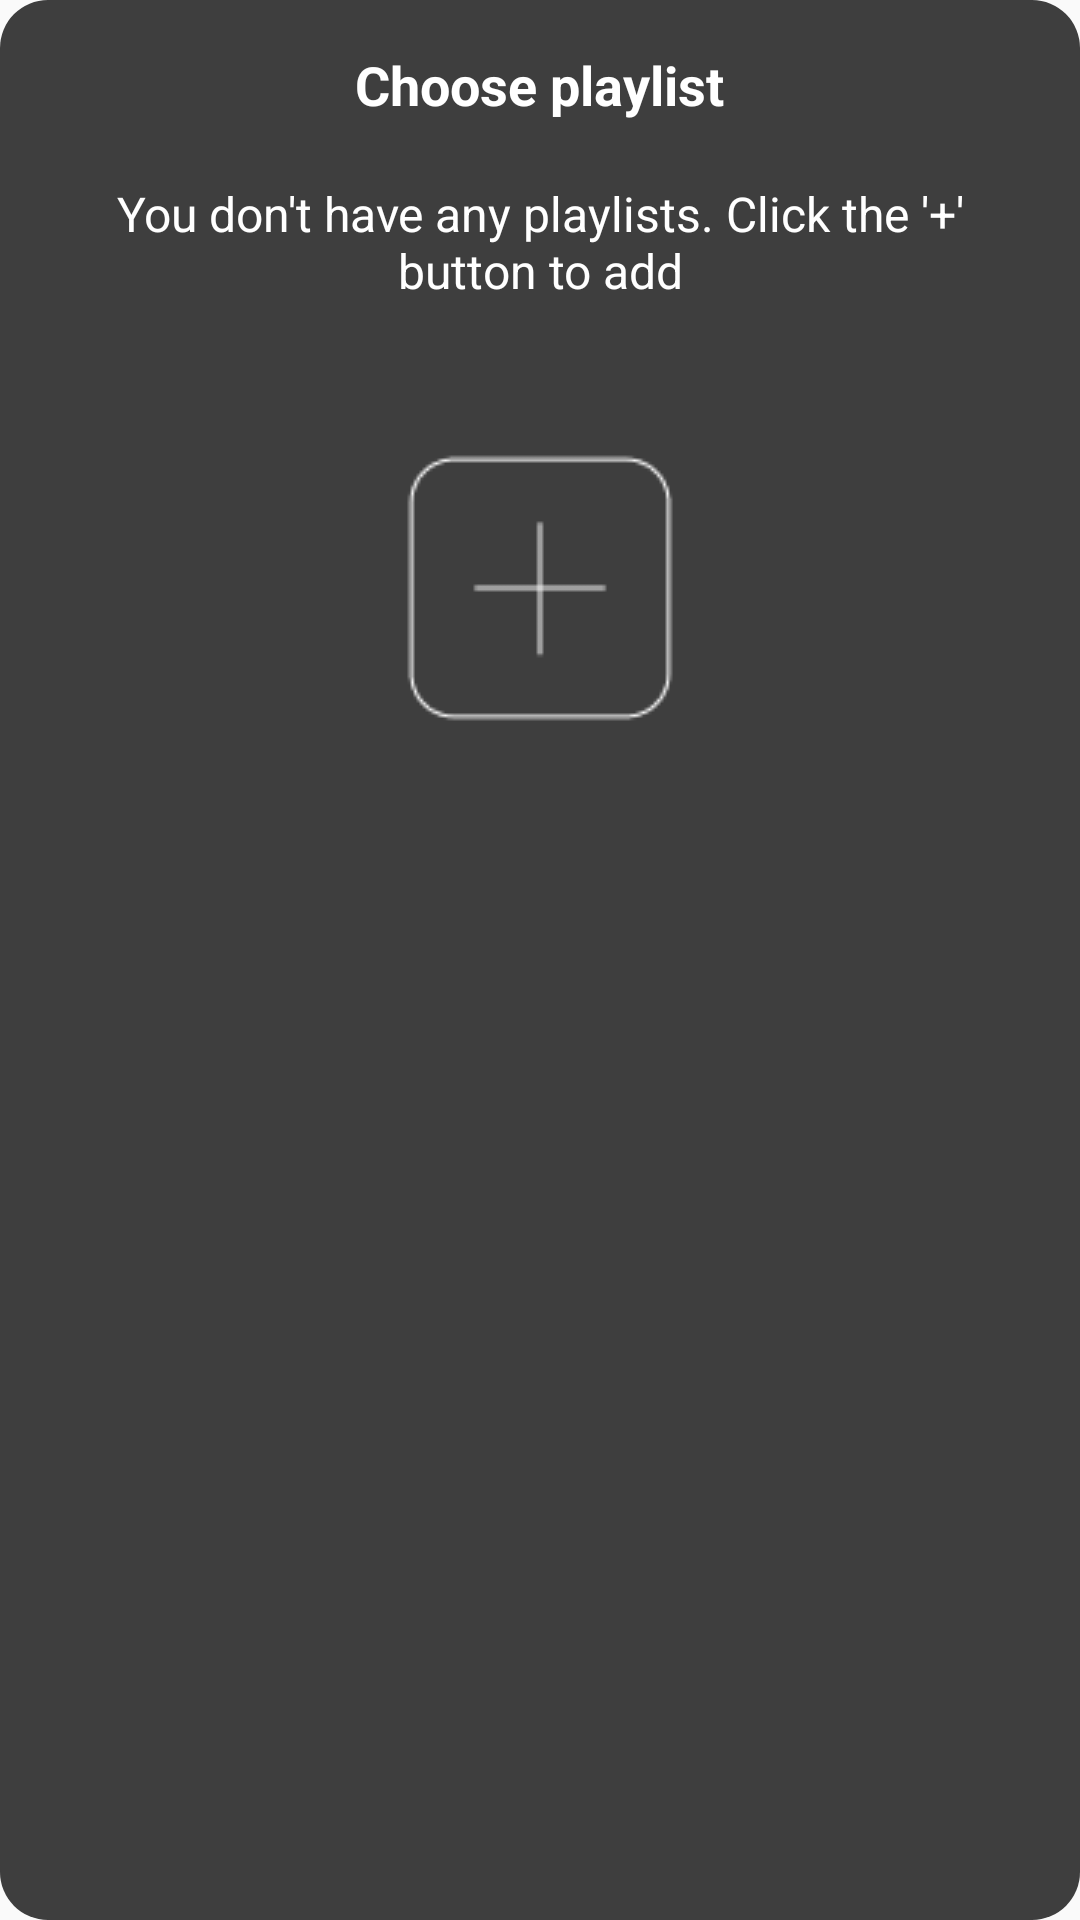

Write the Android layout XML for this screen, with the resource values it uses.
<!-- AndroidManifest.xml: application theme Theme.MusicApp -->
<!-- res/layout/fragment_playlist_dialog.xml -->
<?xml version="1.0" encoding="utf-8"?>
<LinearLayout xmlns:android="http://schemas.android.com/apk/res/android"
    android:layout_width="match_parent"
    android:layout_height="wrap_content"
    android:orientation="vertical"
    android:padding="16dp"
    android:background="@drawable/bg_dialog_create_playlist">

    <TextView
        android:id="@+id/tvTitle"
        android:layout_width="wrap_content"
        android:layout_height="wrap_content"
        android:text="Choose playlist"
        android:textColor="#FFFFFF"
        android:textSize="18sp"
        android:textStyle="bold"
        android:layout_gravity="center_horizontal" />

    <ViewFlipper
        android:id="@+id/viewFlipper"
        android:layout_width="match_parent"
        android:layout_height="wrap_content">

        <LinearLayout
            android:layout_width="wrap_content"
            android:layout_height="wrap_content"
            android:gravity="center"
            android:orientation="vertical">

            <TextView
                android:id="@+id/tvNoPlaylist"
                android:layout_width="wrap_content"
                android:layout_height="wrap_content"
                android:text="You don't have any playlists. Click the '+' button to add"
                android:textColor="#FFFFFF"
                android:textSize="16sp"
                android:textAlignment="center"
                android:padding="20dp"/>

            <ImageButton
                android:id="@+id/btnAddPlaylist"
                android:layout_width="wrap_content"
                android:layout_height="wrap_content"
                android:src="@drawable/ic_no_playlist_add"
                android:background="@android:color/transparent"/>
        </LinearLayout>

        <LinearLayout
            android:layout_width="match_parent"
            android:layout_height="wrap_content"
            android:orientation="vertical">

            <androidx.recyclerview.widget.RecyclerView
                android:id="@+id/recyclerViewPlaylists"
                android:layout_width="match_parent"
                android:layout_height="wrap_content"/>
        </LinearLayout>
    </ViewFlipper>

</LinearLayout>
<!-- resources referenced by this layout -->
<resources>
  <!-- drawable bg_dialog_create_playlist (drawable) -->
  <?xml version="1.0" encoding="utf-8"?>
  <shape xmlns:android="http://schemas.android.com/apk/res/android"
      android:shape="rectangle">
      <corners android:radius="16dp"/>
      <solid android:color="#3E3E3E"/>
      <padding android:left="16dp" android:right="16dp" android:top="16dp" android:bottom="16dp"/>
  </shape>
  <!-- drawable ic_no_playlist_add: png bitmap (drawable, 921 bytes) -->
  <style name="Theme.MusicApp" parent="android:Theme.Material.Light.NoActionBar" />
</resources>
